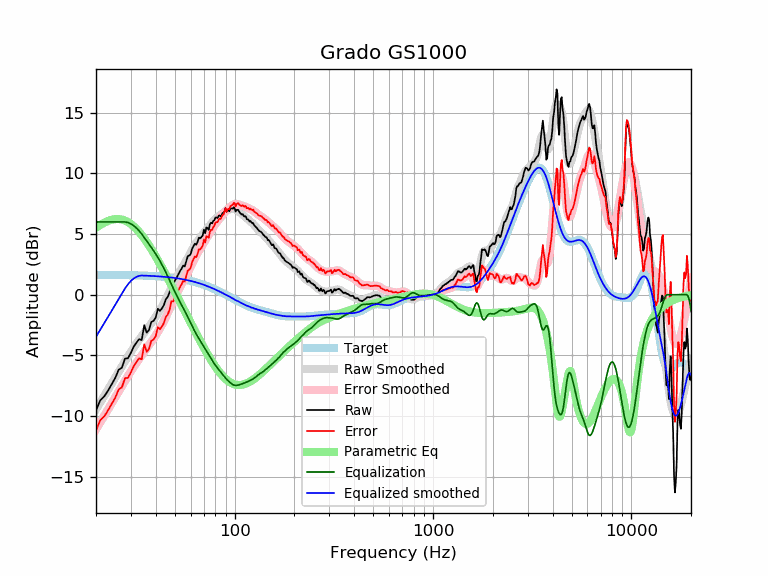

Data behind this chart, as committed beside it:
frequency, raw, error, smoothed, error_smoothed, equalization, parametric_eq, equalized_raw, equalized_smoothed, target
20, -9.55, -11.19, -9.47, -11.11, 6.00, 5.52, -3.55, -3.47, 1.64
21, -8.72, -10.36, -8.90, -10.54, 6.00, 5.75, -2.72, -2.90, 1.64
22, -8.39, -10.02, -8.35, -9.99, 6.00, 5.94, -2.39, -2.35, 1.64
23, -7.91, -9.54, -7.82, -9.46, 6.00, 6.08, -1.91, -1.82, 1.63
24, -7.37, -9.00, -7.32, -8.95, 6.00, 6.18, -1.37, -1.32, 1.63
25, -6.87, -8.50, -6.83, -8.46, 6.00, 6.24, -0.87, -0.83, 1.63
26, -6.20, -7.82, -6.36, -7.98, 6.00, 6.24, -0.20, -0.36, 1.62
27, -6.02, -7.64, -5.91, -7.53, 6.00, 6.20, -0.02, 0.09, 1.62
28, -5.27, -6.89, -5.48, -7.10, 6.00, 6.11, 0.73, 0.52, 1.62
29, -5.24, -6.85, -5.08, -6.70, 5.95, 5.99, 0.71, 0.87, 1.61
30, -4.79, -6.40, -4.70, -6.31, 5.84, 5.83, 1.05, 1.14, 1.61
31, -4.28, -5.88, -4.35, -5.95, 5.69, 5.63, 1.41, 1.34, 1.60
32, -3.95, -5.55, -4.02, -5.62, 5.49, 5.41, 1.55, 1.47, 1.60
33, -3.66, -5.25, -3.71, -5.30, 5.26, 5.17, 1.61, 1.55, 1.59
34, -3.74, -5.32, -3.42, -5.00, 5.00, 4.91, 1.26, 1.58, 1.58
35, -2.51, -4.08, -3.14, -4.72, 4.72, 4.64, 2.21, 1.58, 1.58
36, -3.13, -4.70, -2.87, -4.44, 4.44, 4.35, 1.31, 1.57, 1.57
37, -2.91, -4.47, -2.61, -4.17, 4.17, 4.06, 1.26, 1.56, 1.56
38, -2.25, -3.80, -2.35, -3.90, 3.90, 3.76, 1.65, 1.55, 1.55
39, -2.16, -3.70, -2.09, -3.63, 3.63, 3.46, 1.47, 1.54, 1.54
40, -1.88, -3.41, -1.83, -3.36, 3.36, 3.15, 1.48, 1.53, 1.53
41, -1.16, -2.68, -1.56, -3.07, 3.07, 2.85, 1.91, 1.52, 1.52
42, -1.34, -2.84, -1.28, -2.78, 2.78, 2.55, 1.44, 1.51, 1.51
43, -1.13, -2.62, -0.99, -2.48, 2.48, 2.24, 1.35, 1.49, 1.49
44, -0.84, -2.32, -0.69, -2.17, 2.17, 1.94, 1.33, 1.48, 1.48
45, -0.37, -1.83, -0.38, -1.84, 1.84, 1.65, 1.48, 1.46, 1.46
46, -0.18, -1.63, -0.06, -1.51, 1.51, 1.35, 1.33, 1.45, 1.45
47, 0.21, -1.22, 0.25, -1.18, 1.18, 1.06, 1.39, 1.43, 1.43
48, 0.88, -0.53, 0.57, -0.85, 0.85, 0.78, 1.73, 1.42, 1.42
49, 0.83, -0.57, 0.87, -0.53, 0.53, 0.50, 1.36, 1.40, 1.40
50, 1.17, -0.21, 1.16, -0.22, 0.22, 0.22, 1.39, 1.38, 1.38
51, 1.41, 0.05, 1.42, 0.06, -0.06, -0.06, 1.35, 1.36, 1.36
52, 1.68, 0.34, 1.67, 0.33, -0.33, -0.32, 1.35, 1.34, 1.34
53, 1.94, 0.62, 1.91, 0.59, -0.59, -0.59, 1.35, 1.32, 1.32
54, 2.15, 0.86, 2.13, 0.84, -0.84, -0.85, 1.31, 1.29, 1.29
55, 2.40, 1.13, 2.35, 1.08, -1.08, -1.10, 1.32, 1.27, 1.27
56, 2.33, 1.09, 2.58, 1.33, -1.33, -1.36, 1.00, 1.25, 1.25
57, 2.77, 1.55, 2.80, 1.58, -1.58, -1.60, 1.19, 1.22, 1.22
58, 3.17, 1.98, 3.03, 1.84, -1.84, -1.84, 1.33, 1.19, 1.19
59, 3.23, 2.06, 3.26, 2.09, -2.09, -2.08, 1.14, 1.17, 1.17
60, 3.34, 2.20, 3.48, 2.34, -2.34, -2.31, 1.00, 1.14, 1.14
61, 3.79, 2.68, 3.70, 2.59, -2.59, -2.54, 1.21, 1.11, 1.11
62, 4.00, 2.92, 3.90, 2.82, -2.82, -2.77, 1.18, 1.08, 1.08
63, 4.21, 3.16, 4.08, 3.03, -3.03, -2.98, 1.18, 1.05, 1.05
64, 4.12, 3.10, 4.26, 3.24, -3.24, -3.20, 0.88, 1.02, 1.02
65, 4.35, 3.36, 4.42, 3.43, -3.43, -3.41, 0.92, 0.99, 0.99
66, 4.70, 3.75, 4.57, 3.61, -3.61, -3.61, 1.09, 0.95, 0.95
67, 4.66, 3.74, 4.71, 3.79, -3.79, -3.81, 0.87, 0.92, 0.92
68, 4.75, 3.87, 4.85, 3.96, -3.96, -4.01, 0.79, 0.88, 0.88
69, 4.89, 4.04, 4.98, 4.13, -4.13, -4.20, 0.76, 0.85, 0.85
70, 5.37, 4.56, 5.11, 4.30, -4.30, -4.38, 1.07, 0.81, 0.81
71, 5.07, 4.29, 5.24, 4.47, -4.47, -4.56, 0.61, 0.78, 0.78
72, 5.55, 4.81, 5.37, 4.63, -4.63, -4.74, 0.92, 0.74, 0.74
73, 5.49, 4.79, 5.49, 4.79, -4.79, -4.91, 0.70, 0.70, 0.70
74, 5.35, 4.69, 5.61, 4.95, -4.95, -5.07, 0.40, 0.66, 0.66
75, 5.81, 5.19, 5.73, 5.11, -5.11, -5.23, 0.70, 0.62, 0.62
76, 5.94, 5.36, 5.85, 5.27, -5.27, -5.38, 0.68, 0.59, 0.59
77, 5.88, 5.34, 5.96, 5.42, -5.42, -5.53, 0.46, 0.55, 0.55
78, 6.09, 5.59, 6.07, 5.56, -5.56, -5.68, 0.53, 0.51, 0.51
79, 6.14, 5.68, 6.17, 5.70, -5.70, -5.81, 0.44, 0.47, 0.47
... 553 more rows
